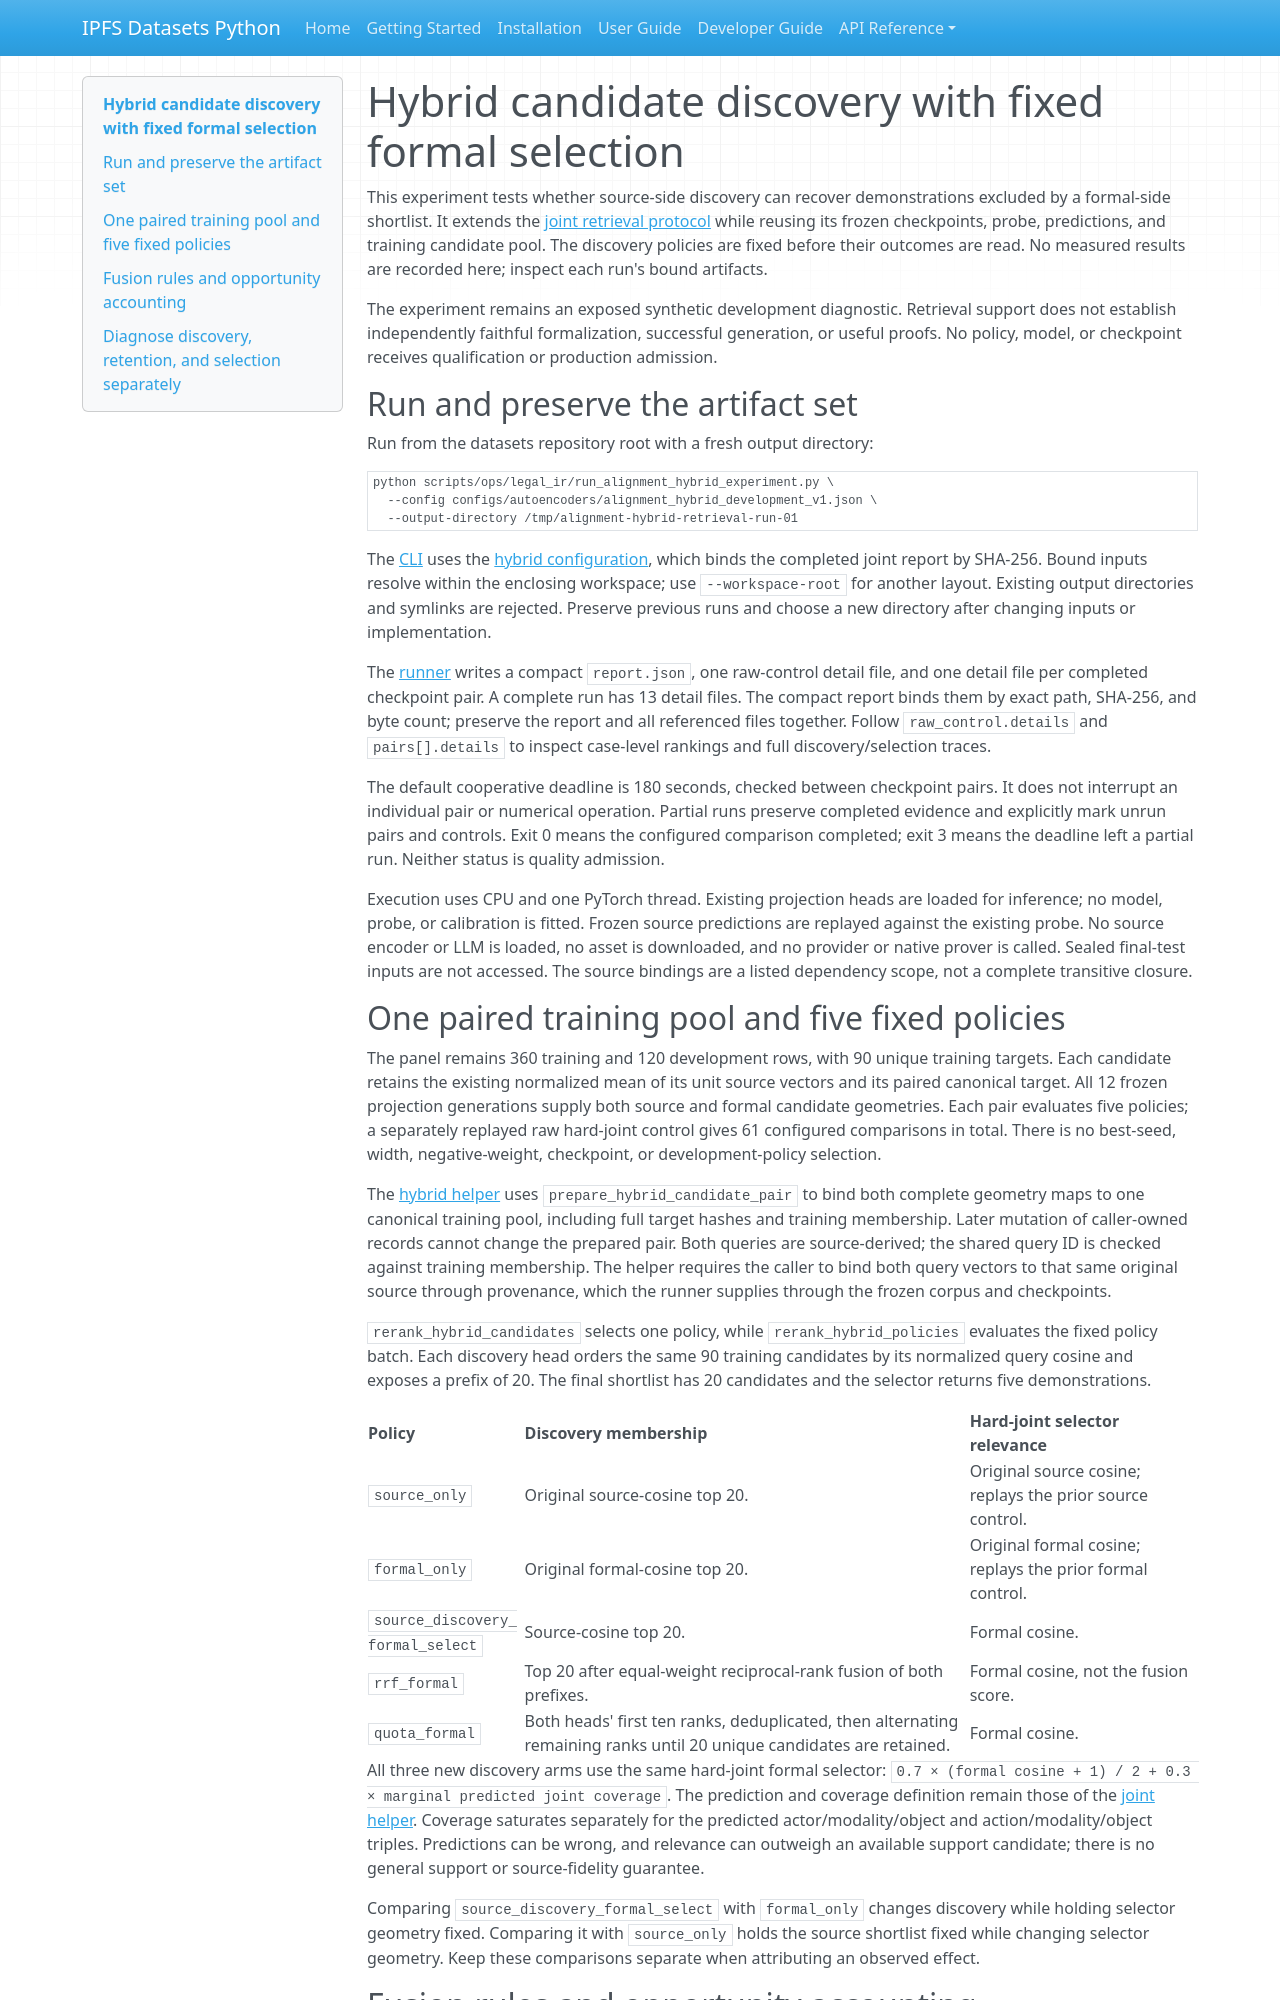

repository: endomorphosis/ipfs_datasets_py · page: autoencoders/alignment_hybrid_retrieval_experiment/index.html · generator: mkdocs

# Hybrid candidate discovery with fixed formal selection

This experiment tests whether source-side discovery can recover demonstrations
excluded by a formal-side shortlist. It extends the
[joint retrieval protocol](alignment_joint_retrieval_experiment.md) while
reusing its frozen checkpoints, probe, predictions, and training candidate
pool. The discovery policies are fixed before their outcomes are read.
No measured results are recorded here; inspect each run's bound artifacts.

The experiment remains an exposed synthetic development diagnostic.
Retrieval support does not establish independently faithful formalization,
successful generation, or useful proofs. No policy, model, or checkpoint
receives qualification or production admission.

## Run and preserve the artifact set

Run from the datasets repository root with a fresh output directory:

~~~bash
python scripts/ops/legal_ir/run_alignment_hybrid_experiment.py \
  --config configs/autoencoders/alignment_hybrid_development_v1.json \
  --output-directory /tmp/alignment-hybrid-retrieval-run-01
~~~

The [CLI](../../scripts/ops/legal_ir/run_alignment_hybrid_experiment.py)
uses the [hybrid configuration](../../configs/autoencoders/alignment_hybrid_development_v1.json),
which binds the completed joint report by SHA-256. Bound inputs resolve
within the enclosing workspace; use `--workspace-root` for another layout.
Existing output directories and symlinks are rejected. Preserve previous
runs and choose a new directory after changing inputs or implementation.

The [runner](../../ipfs_datasets_py/logic/formalization/autoencoder/alignment_hybrid_experiment.py)
writes a compact `report.json`, one raw-control detail file, and one detail
file per completed checkpoint pair. A complete run has 13 detail files.
The compact report binds them by exact path, SHA-256, and byte count;
preserve the report and all referenced files together. Follow
`raw_control.details` and `pairs[].details` to inspect case-level rankings
and full discovery/selection traces.

The default cooperative deadline is 180 seconds, checked between checkpoint
pairs. It does not interrupt an individual pair or numerical operation.
Partial runs preserve completed evidence and explicitly mark unrun pairs
and controls. Exit 0 means the configured comparison completed; exit 3
means the deadline left a partial run. Neither status is quality admission.

Execution uses CPU and one PyTorch thread. Existing projection heads are
loaded for inference; no model, probe, or calibration is fitted. Frozen
source predictions are replayed against the existing probe. No source
encoder or LLM is loaded, no asset is downloaded, and no provider or native
prover is called. Sealed final-test inputs are not accessed. The source
bindings are a listed dependency scope, not a complete transitive closure.

## One paired training pool and five fixed policies

The panel remains 360 training and 120 development rows, with 90 unique
training targets. Each candidate retains the existing normalized mean of
its unit source vectors and its paired canonical target. All 12 frozen
projection generations supply both source and formal candidate geometries.
Each pair evaluates five policies; a separately replayed raw hard-joint
control gives 61 configured comparisons in total. There is no best-seed,
width, negative-weight, checkpoint, or development-policy selection.

The [hybrid helper](../../ipfs_datasets_py/logic/formalization/autoencoder/alignment_hybrid_retrieval.py)
uses `prepare_hybrid_candidate_pair` to bind both complete geometry maps to
one canonical training pool, including full target hashes and training
membership. Later mutation of caller-owned records cannot change the
prepared pair. Both queries are source-derived; the shared query ID is
checked against training membership. The helper requires the caller to
bind both query vectors to that same original source through provenance,
which the runner supplies through the frozen corpus and checkpoints.

`rerank_hybrid_candidates` selects one policy, while
`rerank_hybrid_policies` evaluates the fixed policy batch. Each discovery
head orders the same 90 training candidates by its normalized query cosine
and exposes a prefix of 20. The final shortlist has 20 candidates and the
selector returns five demonstrations.

| Policy | Discovery membership | Hard-joint selector relevance |
| --- | --- | --- |
| `source_only` | Original source-cosine top 20. | Original source cosine; replays the prior source control. |
| `formal_only` | Original formal-cosine top 20. | Original formal cosine; replays the prior formal control. |
| `source_discovery_formal_select` | Source-cosine top 20. | Formal cosine. |
| `rrf_formal` | Top 20 after equal-weight reciprocal-rank fusion of both prefixes. | Formal cosine, not the fusion score. |
| `quota_formal` | Both heads' first ten ranks, deduplicated, then alternating remaining ranks until 20 unique candidates are retained. | Formal cosine. |

All three new discovery arms use the same hard-joint formal selector:
`0.7 × (formal cosine + 1) / 2 + 0.3 × marginal predicted joint coverage`.
The prediction and coverage definition remain those of the
[joint helper](../../ipfs_datasets_py/logic/formalization/autoencoder/alignment_joint_retrieval.py).
Coverage saturates separately for the predicted actor/modality/object and
action/modality/object triples. Predictions can be wrong, and relevance can
outweigh an available support candidate; there is no general support or
source-fidelity guarantee.

Comparing `source_discovery_formal_select` with `formal_only` changes discovery
while holding selector geometry fixed. Comparing it with `source_only`
holds the source shortlist fixed while changing selector geometry. Keep
these comparisons separate when attributing an observed effect.
